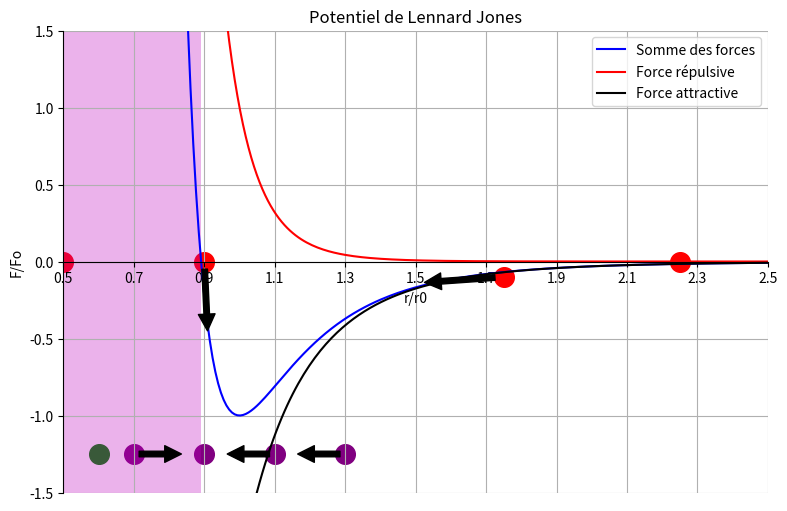

This chart was generated by the following Python code:
import matplotlib.pyplot as py
import numpy as np

def PotentielDeLennardJones (x):
    return((((x)**-12)-2*(x)**-6))
def EnergiePotentielleRepulsive(x):
    return((x)**-12)
def EnergiePotentielleAttractive (x):
    return(-2*(x)**-6)

py.figure(figsize=(20,6), dpi=80)
py.subplot(1,2,1)
py.title("Potentiel de Lennard Jones")
ax = py.gca()
ax.set_xlabel('r/r0')
ax.set_ylabel('F/Fo')
ax.spines['right'].set_color('none')
ax.spines['top'].set_color('none')
ax.xaxis.set_ticks_position('bottom')
ax.spines['bottom'].set_position(('data',0))
ax.yaxis.set_ticks_position('left')
ax.spines['left'].set_position(('data',0.5))

ax.grid(True)
py.xlim(0.5,2.5)
py.ylim(-1.5,1.5)
py.xticks(np.linspace(0.5,2.5,11,endpoint=True))
py.yticks(np.linspace(-1.5,1.5,7,endpoint=True))

X = np.linspace(0.5, 2.5, 256,endpoint=True)
E=PotentielDeLennardJones(X)
Er=EnergiePotentielleRepulsive(X)
Ea=EnergiePotentielleAttractive(X)
py.plot(X, E, color="blue", linewidth=1.5, linestyle="-",label="Somme des forces")
py.plot(X, Er, color="red", linewidth=1.5, linestyle="-",label="Force répulsive")
py.plot(X, Ea, color="black", linewidth=1.5, linestyle="-",label="Force attractive")
py.scatter([0,],[0,], 200, color ='orange')
py.scatter([0.5,],[0,], 200, color ='red')
py.scatter([0.9,],[0,], 200, color ='red')
py.scatter([1.75,],[-0.1,], 200, color ='red')
py.scatter([2.25,],[0,], 200, color ='red')
py.scatter([0.6,],[-1.25,], 200, color ='green')
py.scatter([0.7,],[-1.25,], 200, color ='purple')
py.scatter([0.9,],[-1.25,], 200, color ='purple')
py.scatter([1.1,],[-1.25,], 200, color ='purple')
py.scatter([1.3,],[-1.25,], 200, color ='purple')
py.annotate('', xy=(0.91, -0.5), xytext=(0.9,0), arrowprops={'facecolor':'black', 'shrink':0.1})
py.annotate('', xy=(1.5, -0.14), xytext=(1.75,-0.1), arrowprops={'facecolor':'black', 'shrink':0.1})
py.annotate('', xy=(0.85, -1.25), xytext=(0.7,-1.25), arrowprops={'facecolor':'black', 'shrink':0.1})
py.annotate('', xy=(0.95, -1.25), xytext=(1.1,-1.25), arrowprops={'facecolor':'black', 'shrink':0.1})
py.annotate('', xy=(1.15, -1.25), xytext=(1.3,-1.25), arrowprops={'facecolor':'black', 'shrink':0.1})
répulsive=py.axvspan(0, 0.89,facecolor='m',alpha=0.3)
py.legend(loc='upper right')
py.show()